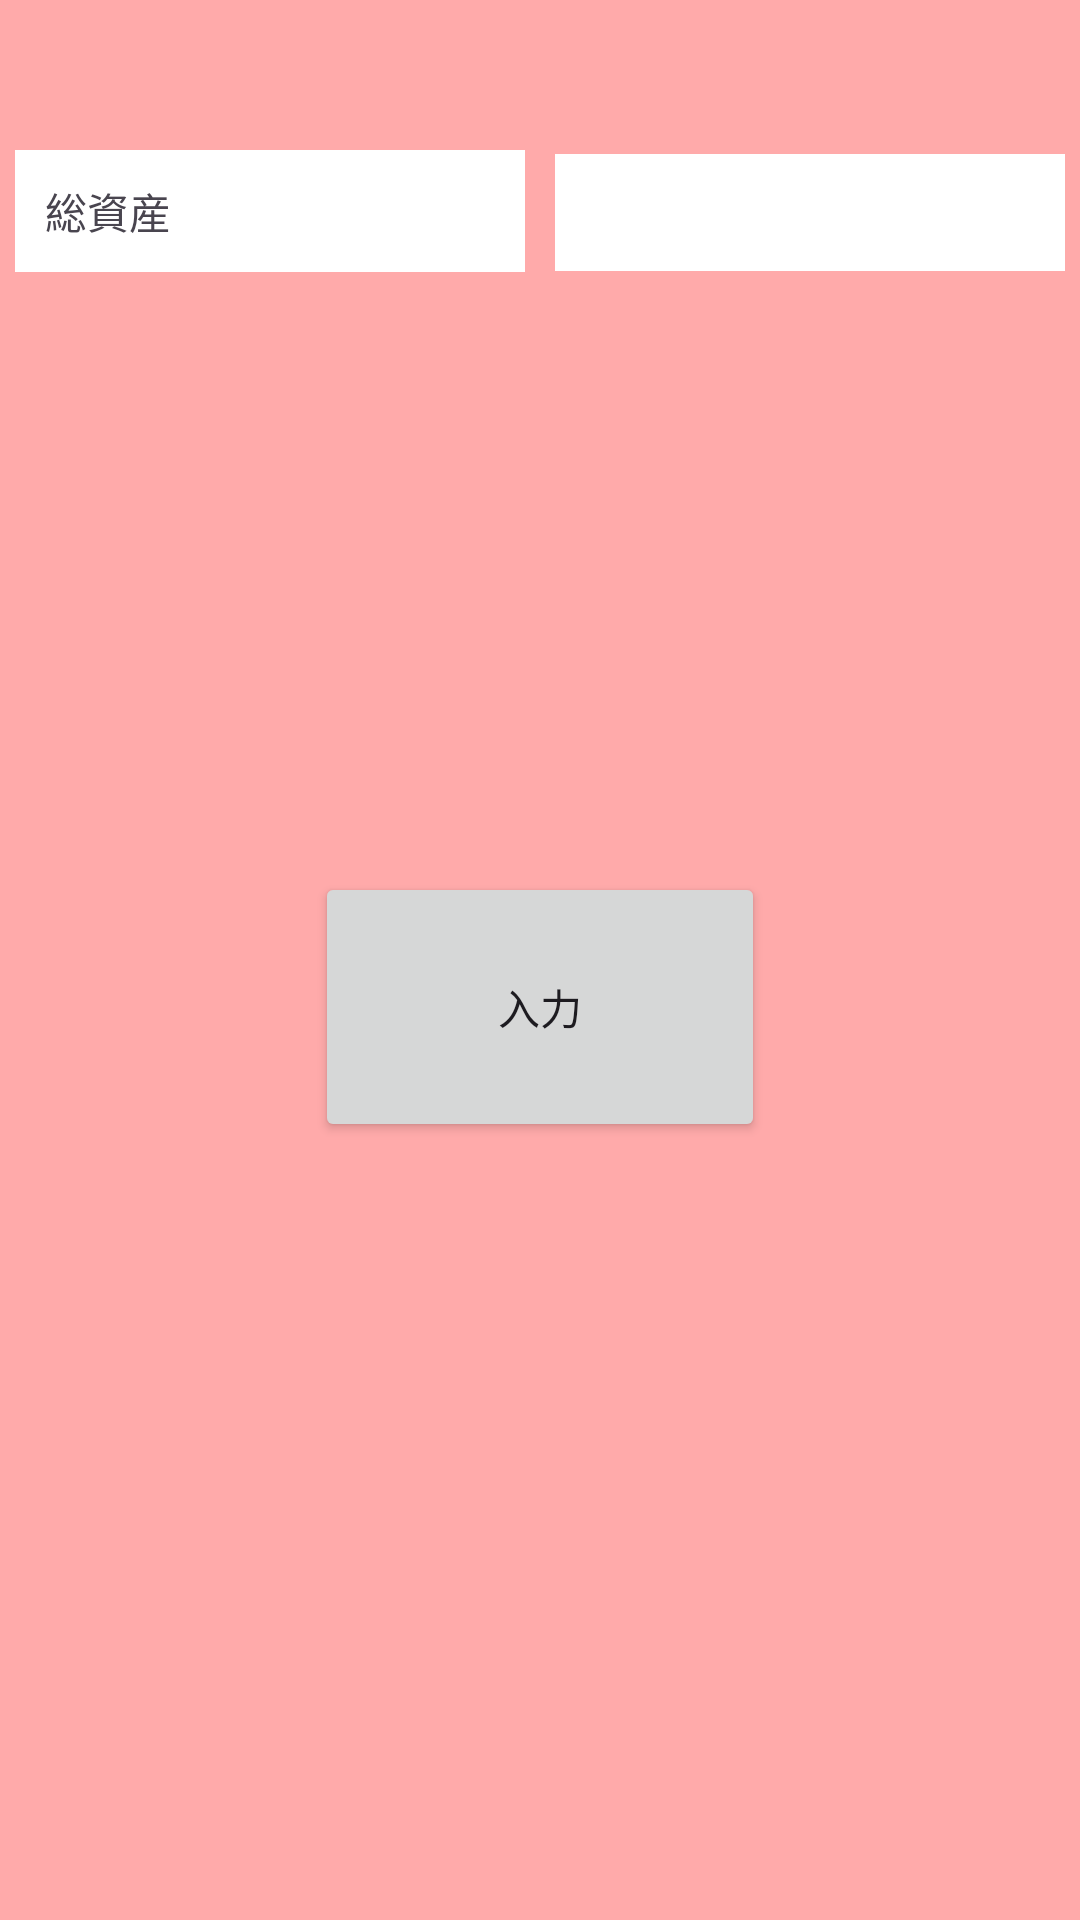

Here is an Android app screen rendered from its layout file. Give the layout XML and the strings, colors and styles it references.
<!-- AndroidManifest.xml: application theme Theme.Yest1 -->
<!-- res/layout/fragment_homefrag.xml -->
<?xml version="1.0" encoding="utf-8"?>
<LinearLayout xmlns:android="http://schemas.android.com/apk/res/android"
    xmlns:tools="http://schemas.android.com/tools"
    android:layout_width="match_parent"
    android:layout_height="match_parent"
    tools:context=".homefrag"
    android:orientation="vertical"
    android:background="#ffaaaa">

    
    <LinearLayout
        android:layout_height="wrap_content"
        android:layout_width="match_parent"
        android:orientation="horizontal"
        android:layout_marginTop="50dp">
        <TextView
            android:layout_width="match_parent"
            android:layout_height="wrap_content"
            android:background="@color/white"
            android:layout_marginLeft="5dp"
            android:layout_marginRight="5dp"
            android:layout_weight="1"
            android:padding="10dp"
            android:text="総資産"/>
        <TextView
            android:id="@+id/assets"
            android:layout_width="match_parent"
            android:layout_height="wrap_content"
            android:background="@color/white"
            android:layout_marginLeft="5dp"
            android:layout_marginRight="5dp"
            android:layout_weight="1"
            android:padding="10dp"
            android:text=""/>
    </LinearLayout>

    <Button
        android:id="@+id/input_button"
        android:layout_width="150dp"
        android:layout_height="90dp"
        android:text="入力"
        android:layout_gravity="center_horizontal"
        android:layout_marginTop="200dp"/>

</LinearLayout>
<!-- resources referenced by this layout -->
<resources>
  <style name="Theme.Yest1" parent="Base.Theme.Yest1" />
  <style name="Base.Theme.Yest1" parent="Theme.Material3.DayNight.NoActionBar">
          
          
      </style>
  <!-- not gathered from this repository: default colours our renderer supplied (Android Studio template values) -->
  <color name="white">#FFFFFFFF</color>
</resources>
